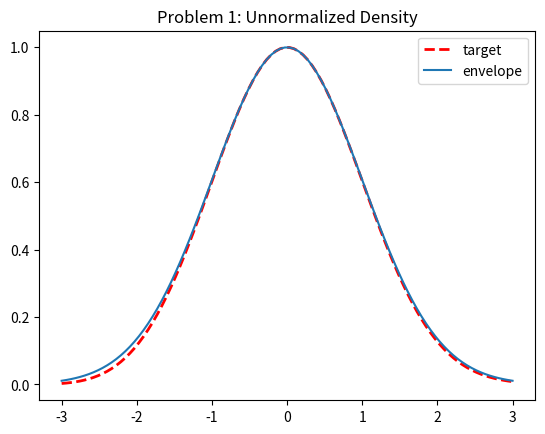
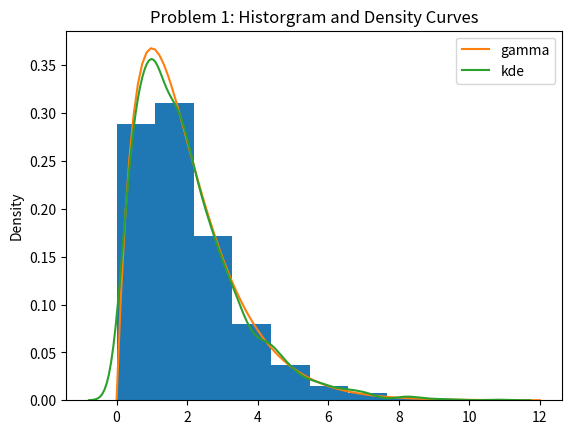
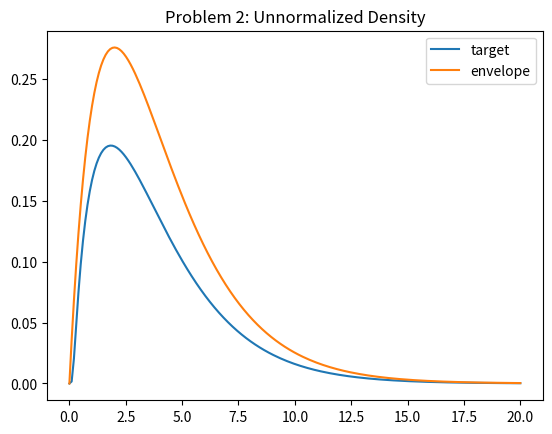
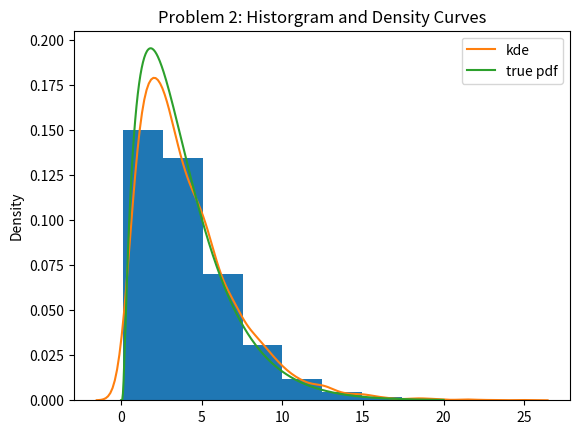

Recreate these plots in Python, in order.
# -*- coding: utf-8 -*-
"""
Spyder Editor

This is a temporary script file.
"""

import numpy as np
import matplotlib.pyplot as plt
import scipy.stats as st
import seaborn as sns

r = 2
a = r-1/3
b = 1/np.sqrt(9*a)

def t(z):
    return a*(1+b*z)**3


def qOverE(Z):
    return np.exp(Z**2/2 + a*np.log(t(Z)/a)- t(Z)+a)

def q(z):
    return np.exp(a*np.log(t(z)/a)-t(z)+a)

def e(z):
    return np.exp(-z**2/2)
np.seterr(all="ignore")
accepted = []
k=0
while len(accepted)<5000:
    Z = np.random.randn()
    U = np.random.rand()
    
    if(U <= qOverE(Z) and t(Z)>0):
        accepted.append(t(Z))
    k+=1
    


print("The acceptance ratio for problem 1 is: ",5000/k)
##Problem 01 Plot01
xx = np.linspace(-3,3,100)
plt.plot(xx,q(xx),'r--',linewidth=2)
plt.plot(xx,e(xx))
plt.legend(["target","envelope"])
plt.title("Problem 1: Unnormalized Density")
##Problem 01 Plot02
plt.figure()
plt.hist(accepted, density=True)
xx = np.linspace(0,12,100)
plt.plot(xx,st.gamma.pdf(xx,r))
sns.distplot(accepted,kde=True,hist=False,label="data")
plt.legend(["gamma","kde"])
plt.title("Problem 1: Historgram and Density Curves")




"""
Problem 02
"""

def q2(x):
    return (1/12)*(1+x)*np.exp(-(x-1)**2/(2*x))

def e2(x):
    return 1.5*st.gamma.pdf(x,2,scale=2)

##Problem 02 Plot01
plt.figure()
xx = np.linspace(0,20,200)
plt.plot(xx,q2(xx))
plt.plot(xx,1.5*st.gamma.pdf(xx,2,scale=2))
plt.legend(["target","envelope"])
plt.title("Problem 2: Unnormalized Density")
plt.figure()
#zz = f(xx)- 1.5*st.gamma.pdf(xx,2,scale=2)
accepted2 = []
k=0
while len(accepted2)<5000:
    Y = np.random.gamma(2,scale=2.1)
    U = np.random.rand()
    if(U<=q2(Y)/e2(Y)):
        accepted2.append(Y)
    k+=1

print("The acceptance ratio for problem 2 is: ",5000/k)
##Problem 02 Plot02
domain = np.linspace(0,20,500)
plt.hist(accepted2,density=True)
sns.distplot(accepted2,kde=True,hist=False,label="data")
plt.plot(domain,q2(domain))
plt.title("Problem 2: Historgram and Density Curves")
plt.legend(["kde","true pdf"])